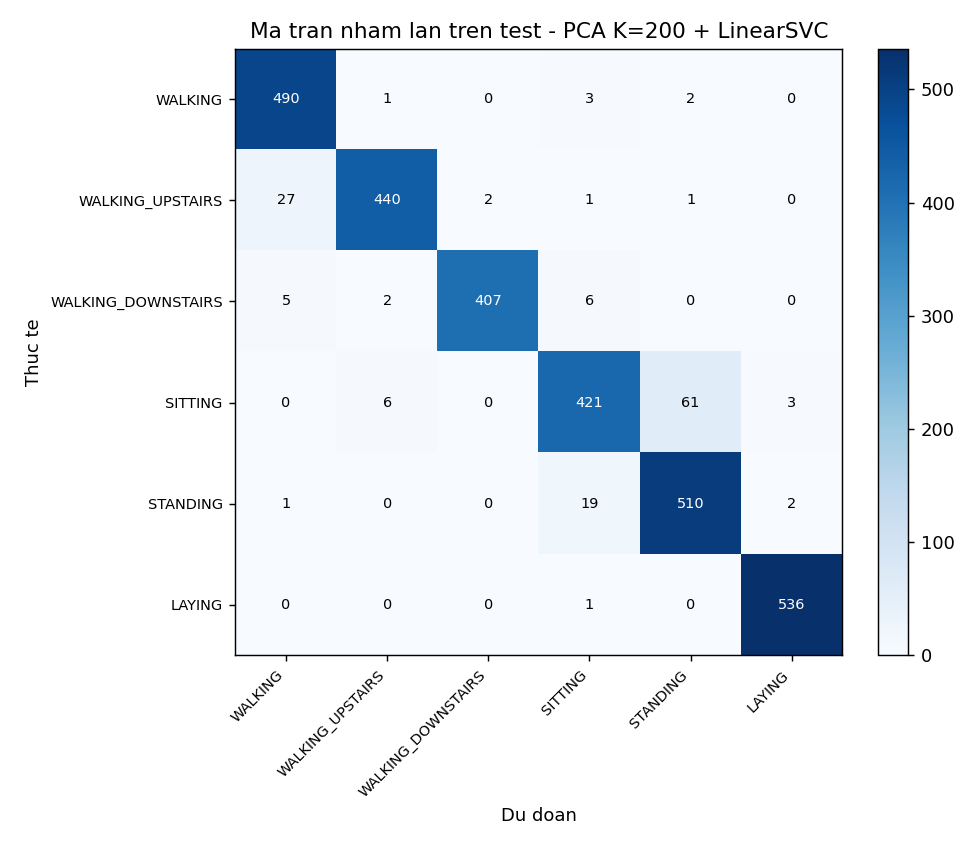

Values plotted in this chart, from the file beside it:
, WALKING, WALKING_UPSTAIRS, WALKING_DOWNSTAIRS, SITTING, STANDING, LAYING
WALKING, 490, 1, 0, 3, 2, 0
WALKING_UPSTAIRS, 27, 440, 2, 1, 1, 0
WALKING_DOWNSTAIRS, 5, 2, 407, 6, 0, 0
SITTING, 0, 6, 0, 421, 61, 3
STANDING, 1, 0, 0, 19, 510, 2
LAYING, 0, 0, 0, 1, 0, 536
